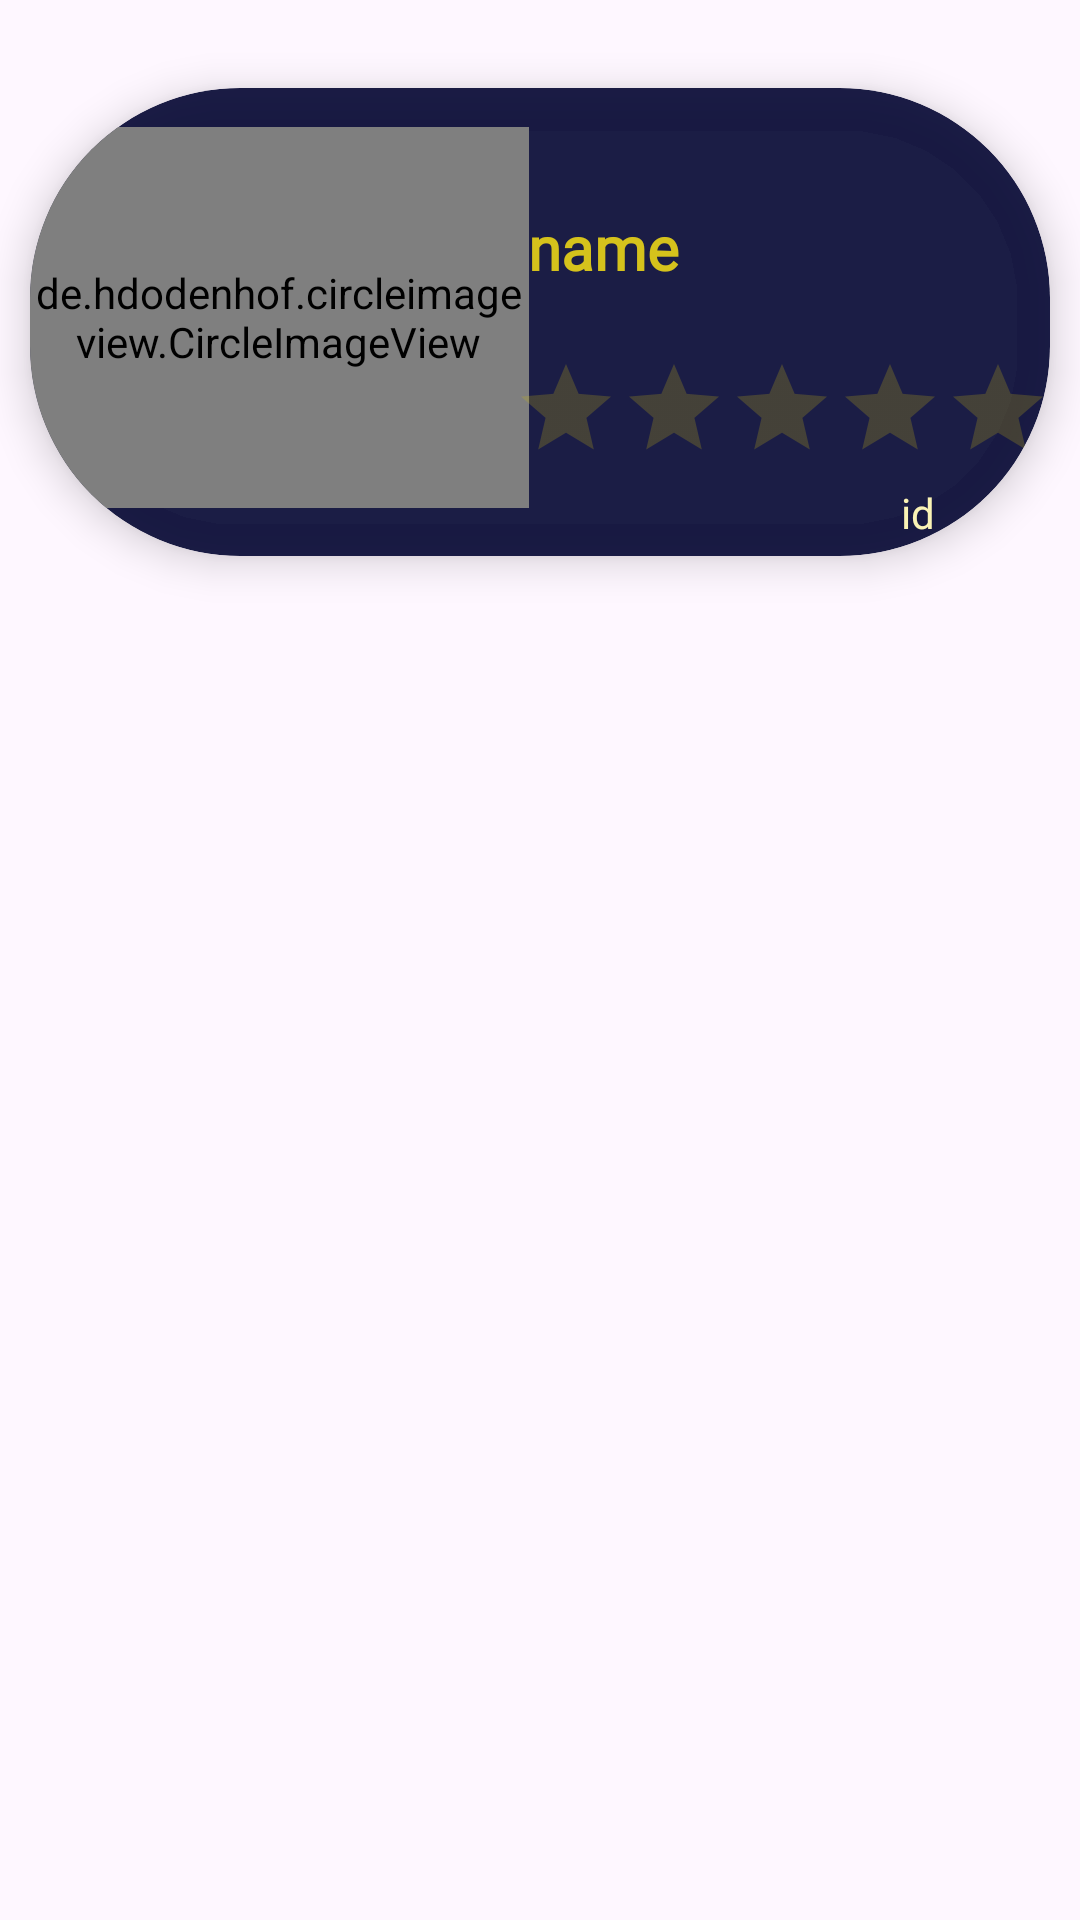

Android layout source for this screen:
<!-- AndroidManifest.xml: application theme Theme.ConanStar -->
<!-- res/layout/star_item.xml -->
<?xml version="1.0" encoding="utf-8"?>
<androidx.constraintlayout.widget.ConstraintLayout xmlns:android="http://schemas.android.com/apk/res/android"
    xmlns:app="http://schemas.android.com/apk/res-auto"
    xmlns:tools="http://schemas.android.com/tools"
    android:layout_width="match_parent"
    android:layout_height="wrap_content"
    android:scrollbarSize="2dp">

    <androidx.cardview.widget.CardView
        android:id="@+id/cardView"
        android:layout_width="match_parent"
        android:layout_height="wrap_content"
        android:layout_margin="10dp"
        android:layout_marginStart="4dp"
        android:background="@android:color/transparent"
        app:cardBackgroundColor="#EB090B37"
        app:cardCornerRadius="70dp"
        app:cardElevation="8dp"
        app:layout_constraintBottom_toBottomOf="parent"
        app:layout_constraintStart_toStartOf="parent"
        app:layout_constraintTop_toTopOf="parent"
        app:layout_constraintVertical_bias="0.042">

        <androidx.constraintlayout.widget.ConstraintLayout
            android:layout_width="382dp"
            android:layout_height="156dp"
            tools:layout_editor_absoluteX="0dp"
            tools:layout_editor_absoluteY="2dp">


            <de.hdodenhof.circleimageview.CircleImageView
                android:id="@+id/foto"
                android:layout_width="167dp"
                android:layout_height="127dp"
                android:src="@drawable/conan"
                app:civ_border_color="#7A5D06"
                app:civ_border_width="2dp"
                app:layout_constraintBottom_toBottomOf="parent"
                app:layout_constraintEnd_toStartOf="@+id/stars"
                app:layout_constraintHorizontal_bias="0.175"
                app:layout_constraintStart_toStartOf="parent"
                app:layout_constraintTop_toTopOf="parent"
                app:layout_constraintVertical_bias="0.448" />

            <TextView
                android:id="@+id/name"
                android:layout_width="160dp"
                android:layout_height="wrap_content"
                android:layout_marginTop="16dp"
                android:fontFamily="@font/bigshot_one"
                android:text="name"
                android:textColor="#D5C21C"
                android:textSize="20sp"
                android:textStyle="bold"
                app:layout_constraintBottom_toTopOf="@+id/stars"
                app:layout_constraintEnd_toEndOf="parent"
                app:layout_constraintHorizontal_bias="0.0"
                app:layout_constraintStart_toEndOf="@+id/foto"
                app:layout_constraintTop_toTopOf="parent"
                app:layout_constraintVertical_bias="0.511" />

            <RatingBar
                android:id="@+id/stars"
                style="@android:style/Widget.Material.RatingBar.Indicator"
                android:layout_width="wrap_content"
                android:layout_height="wrap_content"
                android:layout_alignParentEnd="true"

                android:backgroundTint="#FFEB3B"
                android:clickable="false"
                android:isIndicator="true"
                android:numStars="5"
                android:paddingBottom="15dp"
                android:progressBackgroundTint="#E8CAB70F"
                android:progressTint="#FFEB3B"
                android:secondaryProgressTint="#FFE500"
                android:stepSize="0.1"
                app:layout_constraintBottom_toBottomOf="parent"
                app:layout_constraintEnd_toEndOf="parent"
                app:layout_constraintHorizontal_bias="0.796"
                app:layout_constraintStart_toStartOf="parent"
                app:layout_constraintTop_toTopOf="parent"
                app:layout_constraintVertical_bias="0.847" />

            <TextView
                android:id="@+id/id"
                android:layout_width="wrap_content"
                android:layout_height="wrap_content"
                android:text="id"
                android:textColor="#FAF3B5"
                android:textSize="14sp"
                app:layout_constraintBottom_toBottomOf="parent"
                app:layout_constraintEnd_toEndOf="parent"
                app:layout_constraintHorizontal_bias="0.784"
                app:layout_constraintStart_toStartOf="@+id/foto"
                app:layout_constraintTop_toTopOf="parent"
                app:layout_constraintVertical_bias="0.963" />

        </androidx.constraintlayout.widget.ConstraintLayout>
    </androidx.cardview.widget.CardView>

</androidx.constraintlayout.widget.ConstraintLayout>
<!-- resources referenced by this layout -->
<resources>
  <!-- drawable conan: jpeg bitmap (drawable, 19612 bytes) -->
  <style name="Theme.ConanStar" parent="Base.Theme.ConanStar" />
  <style name="Base.Theme.ConanStar" parent="Theme.Material3.DayNight.NoActionBar">
          
          
      </style>
</resources>
